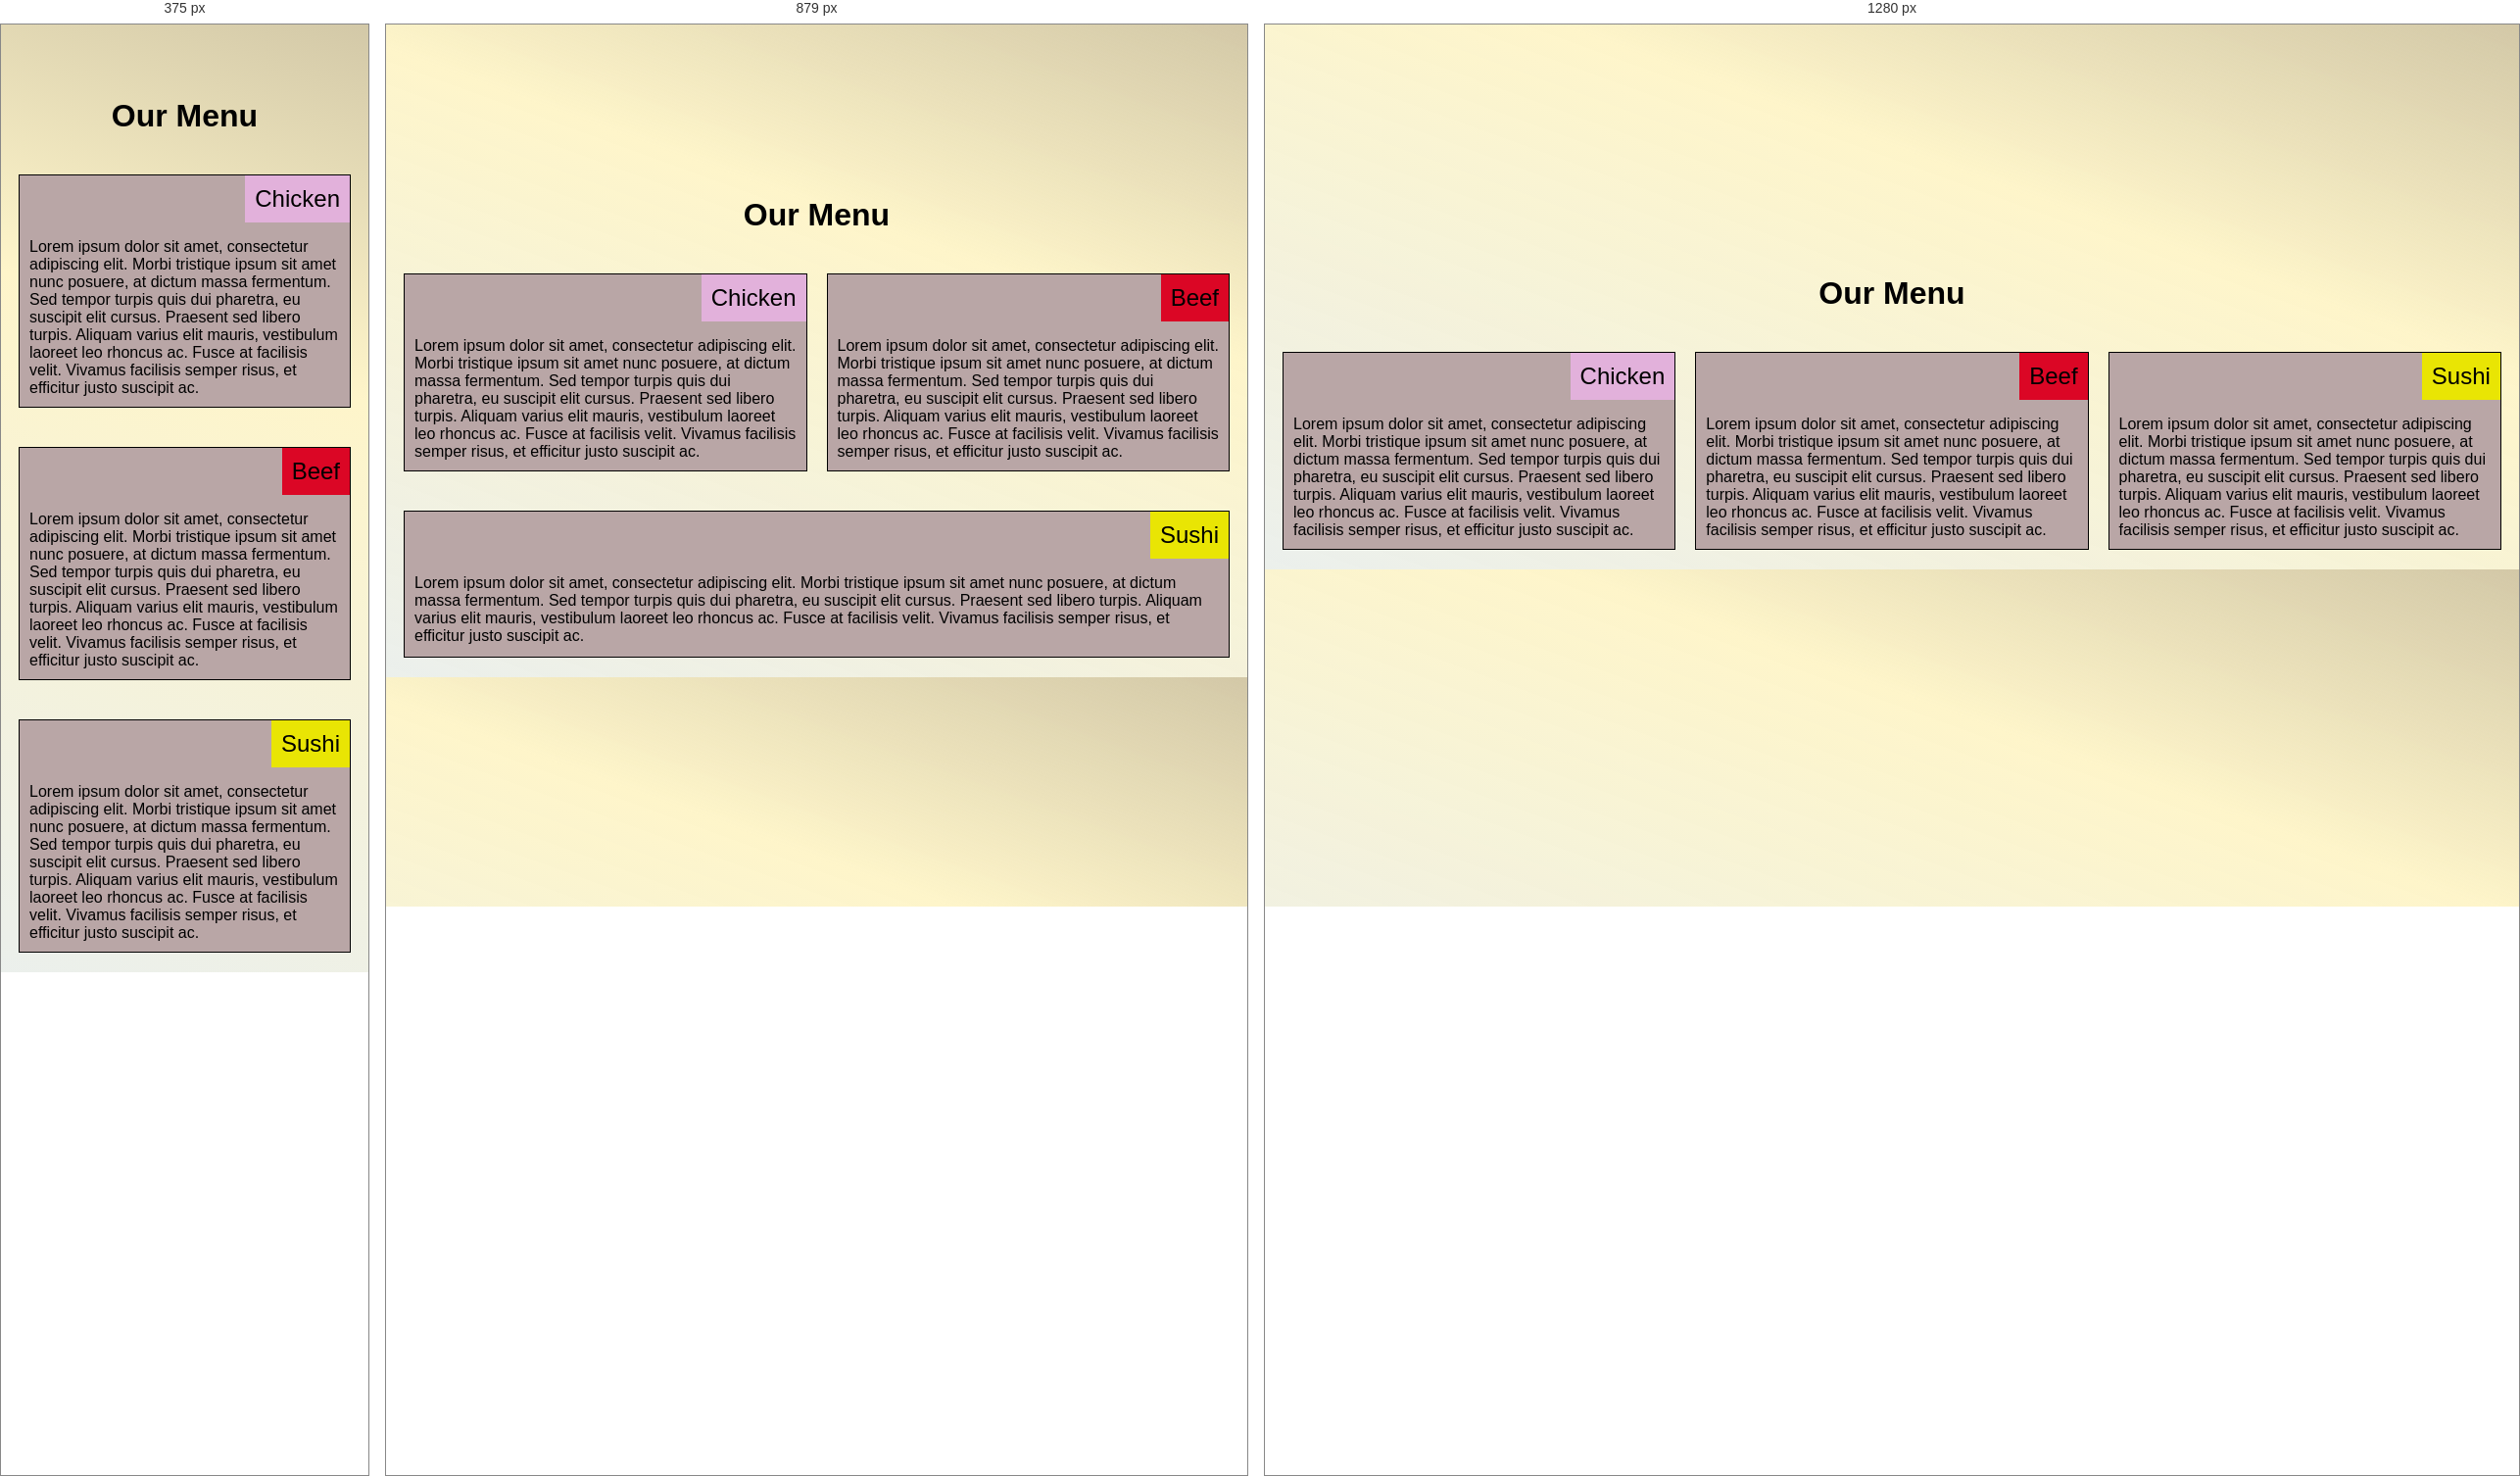
Rendered at 375 px, 879 px and 1280 px, left to right.

<!-- file: index.html -->

<!DOCTYPE html>
<html>
<head>
	<meta charset="utf-8">

	<meta name="viewport" content="width=device-width, initial-scale=1">

	<link rel="stylesheet" type="text/css" href="css/index.css">
	<title>ASsignment</title>
	<link href="https://fonts.googleapis.com/css2?family=Raleway:ital,wght@1,200&display=swap" rel="stylesheet">
	<link href="https://fonts.googleapis.com/css2?family=Dosis&family=Raleway:ital,wght@1,200&display=swap" rel="stylesheet">
	<link href="https://fonts.googleapis.com/css2?family=Anton&display=swap" rel="stylesheet">

</head>
<body>
	<h1>Our Menu</h1>
	<div class="row">
	<div class="container col-lg-4 col-md-6 col-sm-12">
		<section>
		<div class='boxes' >
			<span id='chicken'>Chicken</span>
		</div>
		<br><br><br>
		<p>
			Lorem ipsum dolor sit amet, consectetur adipiscing elit. Morbi tristique ipsum sit amet nunc posuere, at dictum massa fermentum. Sed tempor turpis quis dui pharetra, eu suscipit elit cursus. Praesent sed libero turpis. Aliquam varius elit mauris, vestibulum laoreet leo rhoncus ac. Fusce at facilisis velit. Vivamus facilisis semper risus, et efficitur justo suscipit ac. 
		</p>
		</section>
	</div>
	<div class="container col-lg-4 col-md-6 col-sm-12">
		<section>
		<div class='boxes' >
			<span id='beef'>Beef</span>
		</div>
		<br><br><br>
		<p>
			Lorem ipsum dolor sit amet, consectetur adipiscing elit. Morbi tristique ipsum sit amet nunc posuere, at dictum massa fermentum. Sed tempor turpis quis dui pharetra, eu suscipit elit cursus. Praesent sed libero turpis. Aliquam varius elit mauris, vestibulum laoreet leo rhoncus ac. Fusce at facilisis velit. Vivamus facilisis semper risus, et efficitur justo suscipit ac. 
		</p>
		</section>
	</div>
	<div class="container col-lg-4 col-md-12 col-sm-12">
		<section>
		<div class='boxes' >
			<span id='sushi'>Sushi</span>
		</div>
		<br><br><br>
		<p>
			Lorem ipsum dolor sit amet, consectetur adipiscing elit. Morbi tristique ipsum sit amet nunc posuere, at dictum massa fermentum. Sed tempor turpis quis dui pharetra, eu suscipit elit cursus. Praesent sed libero turpis. Aliquam varius elit mauris, vestibulum laoreet leo rhoncus ac. Fusce at facilisis velit. Vivamus facilisis semper risus, et efficitur justo suscipit ac. 
		</p>
		</section>
	</div>
	</div>
</body>
</html>


/* @media block from css/index.css */
@media (min-width: 992px) {
  .col-lg-1, .col-lg-2, .col-lg-3, .col-lg-4, .col-lg-5, .col-lg-6, .col-lg-7, .col-lg-8, .col-lg-9, .col-lg-10, .col-lg-11, .col-lg-12 {
    float: left;
  }

  .col-lg-1 {
    width: 8.33%;
  }
  .col-lg-2 {
    width: 16.66%;
  }
  .col-lg-3 {
    width: 25%;
  }
  .col-lg-4 {
    width: 33.33%;
  }
  .col-lg-5 {
    width: 41.66%;
  }
  .col-lg-6 {
    width: 50%;
  }
  .col-lg-7 {
    width: 58.33%;
  }
  .col-lg-8 {
    width: 66.66%;
  }
  .col-lg-9 {
    width: 74.99%;
  }
  .col-lg-10 {
    width: 83.33%;
  }
  .col-lg-11 {
    width: 91.66%;
  }
  .col-lg-12 {
    width: 100%;
  }

}

/* @media block from css/index.css */
@media (min-width: 768px) and (max-width: 991px) {
  .col-md-1, .col-md-2, .col-md-3, .col-md-4, .col-md-5, .col-md-6, .col-md-7, .col-md-8, .col-md-9, .col-md-10, .col-md-11, .col-md-12 {
    float: left;
  }

  .col-md-1 {
    width: 8.33%;
  }
  .col-md-2 {
    width: 16.66%;
  }
  .col-md-3 {
    width: 25%;
  }
  .col-md-4 {
    width: 33.33%;
  }
  .col-md-5 {
    width: 41.66%;
  }
  .col-md-6 {
    width: 50%;
  }
  .col-md-7 {
    width: 58.33%;
  }
  .col-md-8 {
    width: 66.66%;
  }
  .col-md-9 {
    width: 74.99%;
  }
  .col-md-10 {
    width: 83.33%;
  }
  .col-md-11 {
    width: 91.66%;
  }
  .col-md-12 {
    width: 100%;
  }
}

/* @media block from css/index.css */
@media (max-width: 768px) {
  .col-sm-1, .col-sm-2, .col-sm-3, .col-sm-4, .col-sm-5, .col-sm-6, .col-sm-7, .col-sm-8, .col-sm-9, .col-sm-10, .col-sm-11, .col-sm-12 {
 	float: left;
  }

  .col-sm-1 {
    width: 8.33%;
  }
  .col-sm-2 {
    width: 16.66%;
  }
  .col-sm-3 {
    width: 25%;
  }
  .col-sm-4 {
    width: 33.33%;
  }
  .col-sm-5 {
    width: 41.66%;
  }
  .col-sm-6 {
    width: 50%;
  }
  .col-sm-7 {
    width: 58.33%;
  }
  .col-sm-8 {
    width: 66.66%;
  }
  .col-sm-9 {
    width: 74.99%;
  }
  .col-sm-10 {
    width: 83.33%;
  }
  .col-sm-11 {
    width: 91.66%;
  }
  .col-sm-12 {
    width: 100%;
  }
}